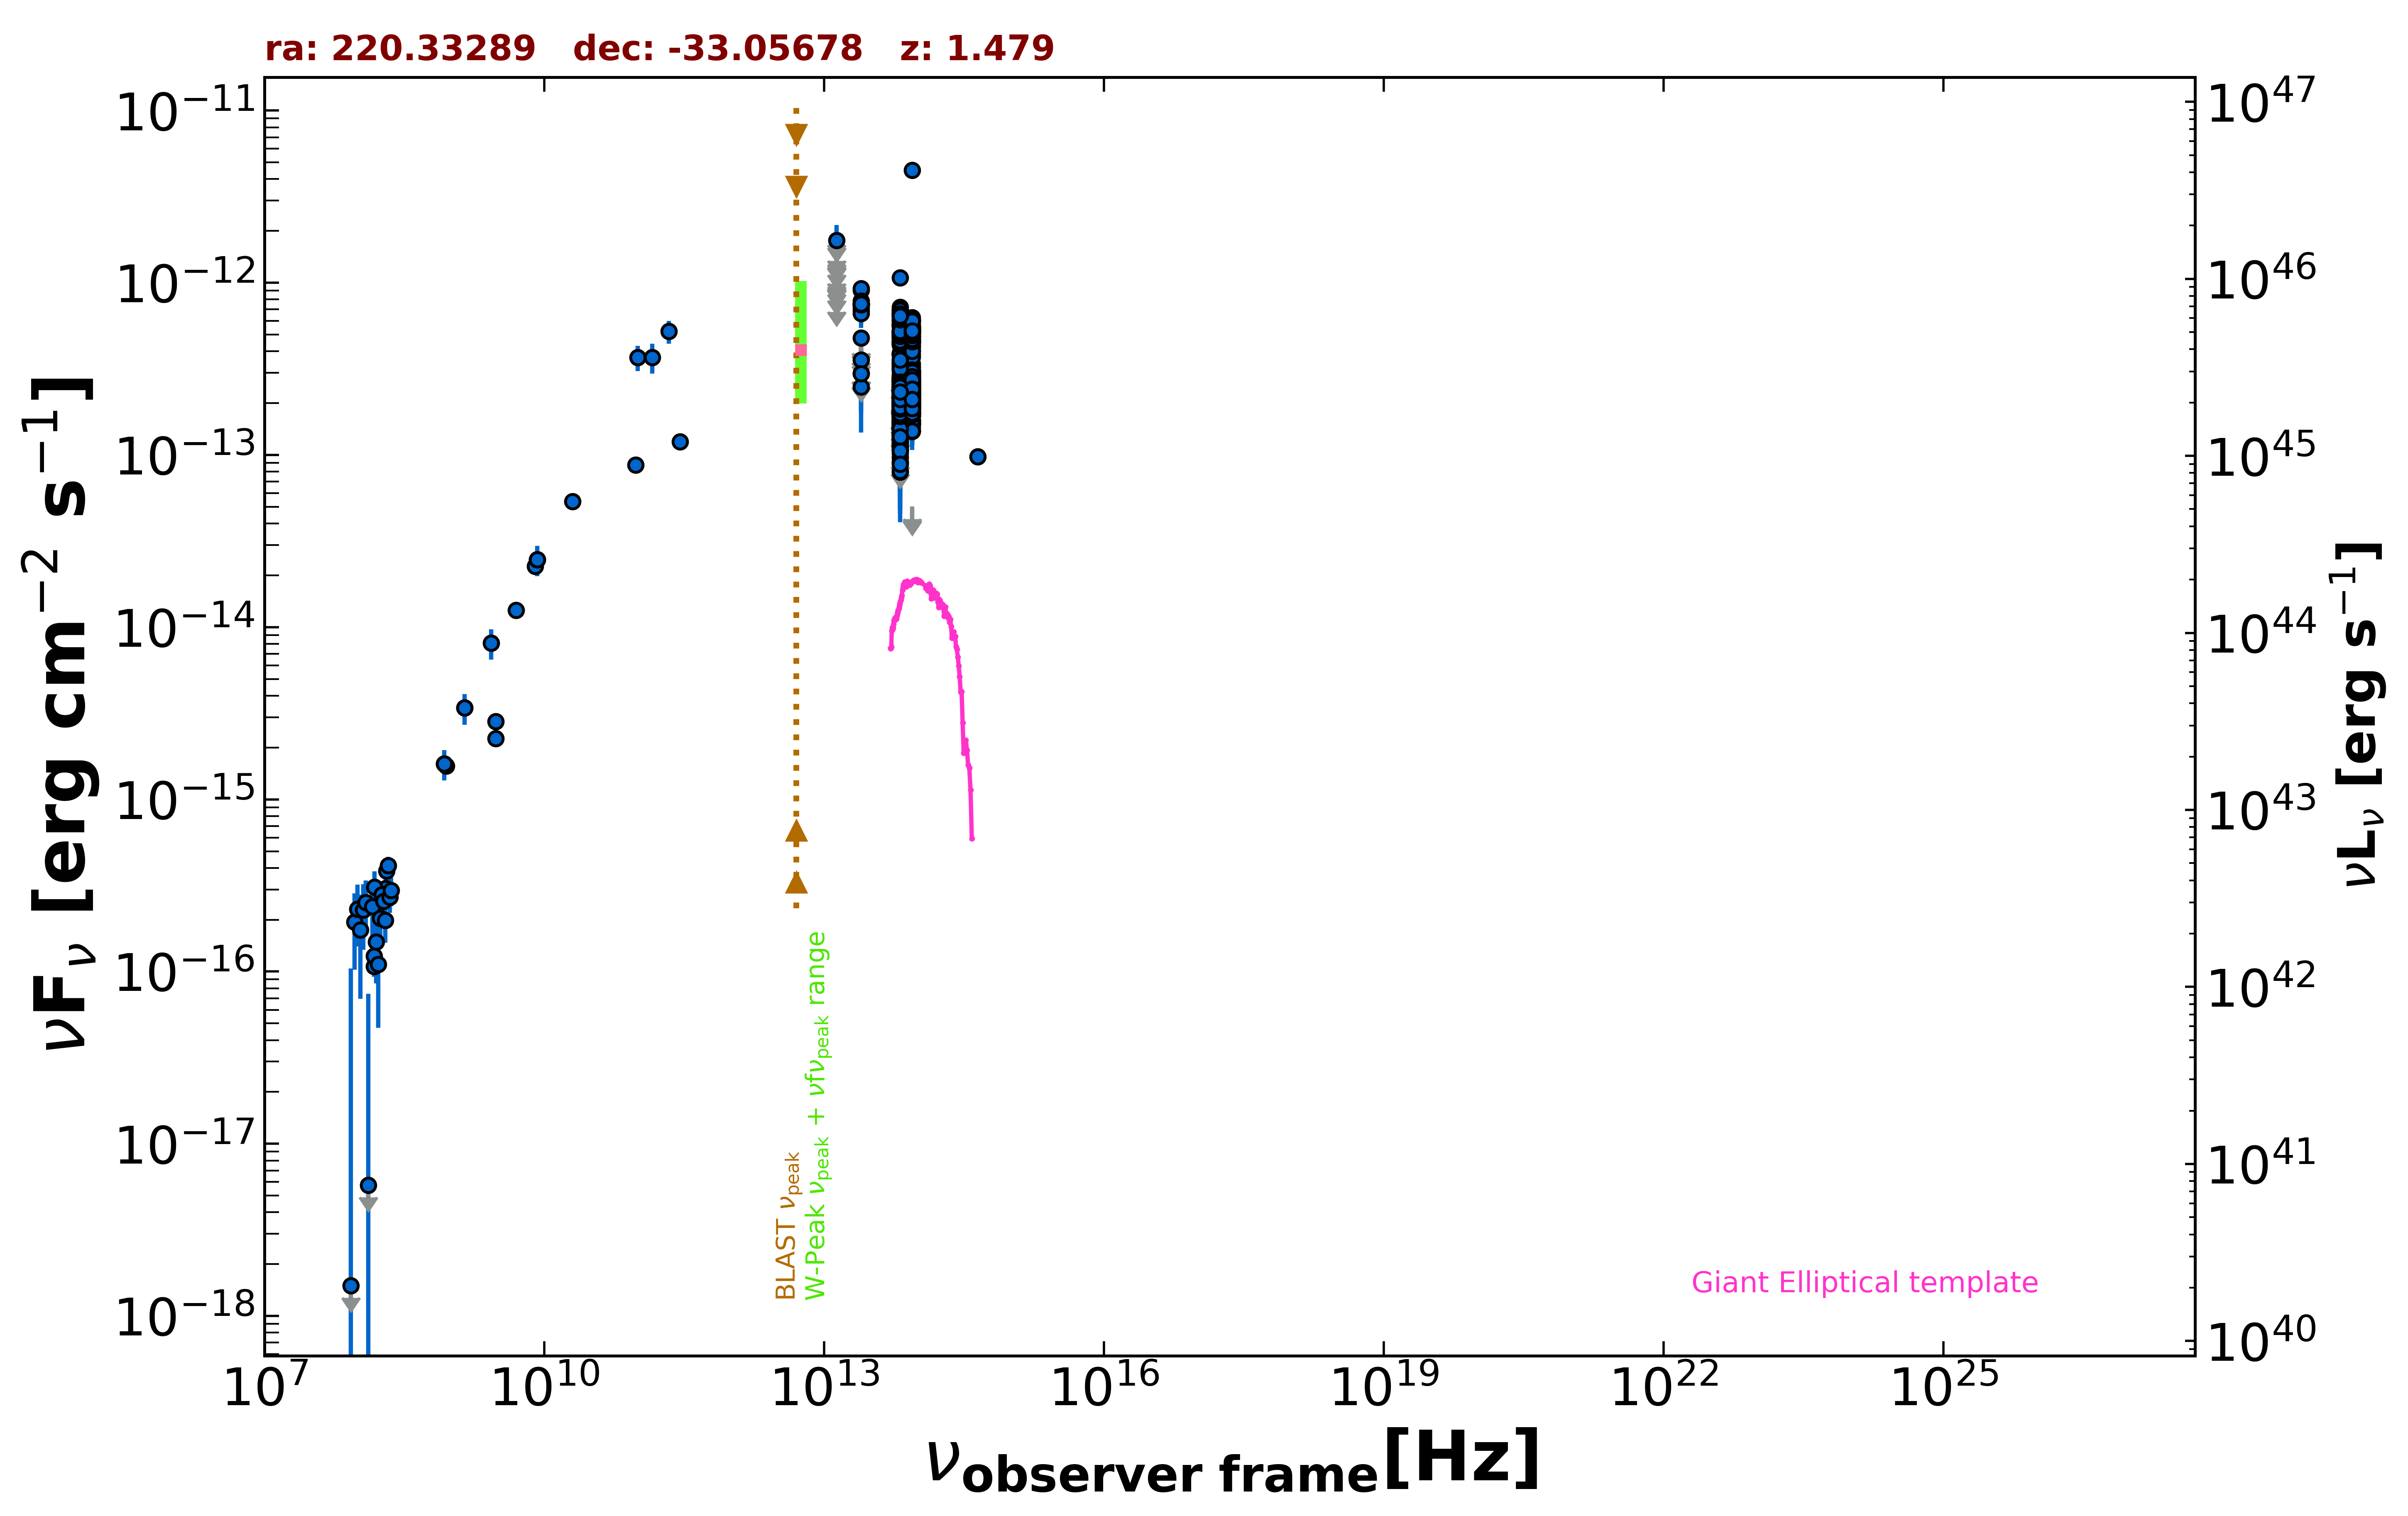

Values plotted in this chart, from the file beside it:
freq., flux, err_flux, MJD_start, MJD_end, flag, catalog, reference
1.400e+09, 3.401e-15, 1.025e-16, 55000, 55000, , NVSS, Condon et al. 1998  AJ  115  1693
8.870e+08, 1.569e-15, 1.145e-16, 55000, 55000, , RACS, Hale et al. 2021  PASA  38  e058
8.430e+08, 1.613e-15, 5.050e-17, 55000, 55000, , SUMSS, Manch et al. 2003  MNRAS  342  1117
3.000e+09, 2.831e-15, 3.650e-17, 55000, 55000, , VLASSQL, Gordon et al. 2021  ApJS  255  30
3.000e+09, 2.263e-15, 1.450e-17, 55000, 55000, , VLASSQL, Gordon et al. 2021  ApJS  255  30
1.500e+08, 1.069e-16, 1.335e-17, 55000, 55000, , TGSS150, Intema et al. 2017  A&A  598  A781
5.000e+09, 1.255e-14, 8.000e-16, 55000, 55000, , AT20G, Murphy et al. 2010  MNRAS  402  2403
8.000e+09, 2.256e-14, 1.120e-15, 55000, 55000, , AT20G, Murphy et al. 2010  MNRAS  402  2403
2.000e+10, 5.360e-14, 2.800e-15, 55000, 55000, , AT20G, Murphy et al. 2010  MNRAS  402  2403
8.400e+09, 2.465e-14, 0.000e+00, 55000, 55000, , CRATES, Healey et al. 2007  ApJS  171  61
2.850e+11, 1.197e-13, 1.140e-14, 57087, 57087, , ALMA, Bonato et al. 2019  MNRAS  485  1188
9.506e+10, 8.746e-14, 8.555e-15, 57087, 57087, , ALMA, Bonato et al. 2019  MNRAS  485  1188
1.000e+11, 3.687e-13, 6.215e-14, 55000, 55000, , PCCS2100, GHz The Planck Collaboration 2018  A&A  …
1.430e+11, 3.692e-13, 7.240e-14, 55000, 55000, , PCCS2143, GHz The Planck Collaboration 2018  A&A  …
2.170e+11, 5.223e-13, 7.960e-14, 55000, 55000, , PCCS2217, GHz The Planck Collaboration 2018  A&A  …
8.817e+13, 1.920e-13, 2.500e-15, 55000, 55000, , UNWISE, Schlafly et al. 2019  ApJS  240  30
6.517e+13, 2.340e-13, 3.950e-15, 55000, 55000, , UNWISE, Schlafly et al. 2019  ApJS  240  30
8.817e+13, 3.841e-13, 1.065e-14, 55000, 55000, , WISE, Wright et al. 2010  AJ  140  1868
6.517e+13, 4.523e-13, 1.455e-14, 55000, 55000, , WISE, Wright et al. 2010  AJ  140  1868
2.498e+13, 4.786e-13, 3.085e-14, 55000, 55000, , WISE, Wright et al. 2010  AJ  140  1868
1.363e+13, 7.007e-13, 1.298e-13, 55000, 55000, , WISE, Wright et al. 2010  AJ  140  1868
8.817e+13, 2.023e-13, 2.390e-14, 56879, 56879, , NEOWISE, Mainzer et al. 2014  ApJ  792  30
6.517e+13, 1.788e-13, 3.985e-14, 56879, 56879, , NEOWISE, Mainzer et al. 2014  ApJ  792  30
8.817e+13, 2.285e-13, 2.615e-14, 56878, 56878, , NEOWISE, Mainzer et al. 2014  ApJ  792  30
6.517e+13, 1.513e-13, 5.200e-14, 56878, 56878, , NEOWISE, Mainzer et al. 2014  ApJ  792  30
8.817e+13, 1.986e-13, 2.495e-14, 56879, 56879, , NEOWISE, Mainzer et al. 2014  ApJ  792  30
6.517e+13, 1.819e-13, 5.075e-14, 56879, 56879, , NEOWISE, Mainzer et al. 2014  ApJ  792  30
8.817e+13, 4.871e-14, 0.000e+00, 56879, 56879, UL, NEOWISE, Mainzer et al. 2014  ApJ  792  30
6.517e+13, 1.398e-13, 4.100e-14, 56879, 56879, , NEOWISE, Mainzer et al. 2014  ApJ  792  30
8.817e+13, 1.423e-13, 2.305e-14, 56878, 56878, , NEOWISE, Mainzer et al. 2014  ApJ  792  30
6.517e+13, 1.638e-13, 4.255e-14, 56878, 56878, , NEOWISE, Mainzer et al. 2014  ApJ  792  30
8.817e+13, 2.184e-13, 4.045e-14, 56879, 56879, , NEOWISE, Mainzer et al. 2014  ApJ  792  30
6.517e+13, 1.709e-13, 3.970e-14, 56879, 56879, , NEOWISE, Mainzer et al. 2014  ApJ  792  30
8.817e+13, 2.962e-13, 4.190e-14, 56878, 56878, , NEOWISE, Mainzer et al. 2014  ApJ  792  30
6.517e+13, 1.667e-13, 4.970e-14, 56878, 56878, , NEOWISE, Mainzer et al. 2014  ApJ  792  30
8.817e+13, 2.023e-13, 2.370e-14, 56878, 56878, , NEOWISE, Mainzer et al. 2014  ApJ  792  30
6.517e+13, 1.177e-13, 3.963e-14, 56878, 56878, , NEOWISE, Mainzer et al. 2014  ApJ  792  30
8.817e+13, 1.774e-13, 2.425e-14, 56879, 56879, , NEOWISE, Mainzer et al. 2014  ApJ  792  30
6.517e+13, 1.778e-13, 5.500e-14, 56879, 56879, , NEOWISE, Mainzer et al. 2014  ApJ  792  30
8.817e+13, 1.914e-13, 2.440e-14, 56879, 56879, , NEOWISE, Mainzer et al. 2014  ApJ  792  30
6.517e+13, 1.690e-13, 3.385e-14, 56879, 56879, , NEOWISE, Mainzer et al. 2014  ApJ  792  30
8.817e+13, 2.444e-13, 2.415e-14, 56878, 56878, , NEOWISE, Mainzer et al. 2014  ApJ  792  30
6.517e+13, 1.908e-13, 4.145e-14, 56878, 56878, , NEOWISE, Mainzer et al. 2014  ApJ  792  30
8.817e+13, 2.231e-13, 2.615e-14, 56878, 56878, , NEOWISE, Mainzer et al. 2014  ApJ  792  30
6.517e+13, 1.007e-13, 0.000e+00, 56878, 56878, UL, NEOWISE, Mainzer et al. 2014  ApJ  792  30
8.817e+13, 2.046e-13, 2.475e-14, 56879, 56879, , NEOWISE, Mainzer et al. 2014  ApJ  792  30
6.517e+13, 1.849e-13, 4.400e-14, 56879, 56879, , NEOWISE, Mainzer et al. 2014  ApJ  792  30
8.817e+13, 2.262e-13, 2.585e-14, 57237, 57237, , NEOWISE, Mainzer et al. 2014  ApJ  792  30
6.517e+13, 3.815e-13, 6.245e-14, 57237, 57237, , NEOWISE, Mainzer et al. 2014  ApJ  792  30
8.817e+13, 2.216e-13, 2.680e-14, 57237, 57237, , NEOWISE, Mainzer et al. 2014  ApJ  792  30
6.517e+13, 1.799e-13, 4.130e-14, 57237, 57237, , NEOWISE, Mainzer et al. 2014  ApJ  792  30
8.817e+13, 2.938e-13, 2.870e-14, 57238, 57238, , NEOWISE, Mainzer et al. 2014  ApJ  792  30
6.517e+13, 3.378e-13, 6.575e-14, 57238, 57238, , NEOWISE, Mainzer et al. 2014  ApJ  792  30
8.817e+13, 2.406e-13, 2.420e-14, 57238, 57238, , NEOWISE, Mainzer et al. 2014  ApJ  792  30
6.517e+13, 1.839e-13, 4.730e-14, 57238, 57238, , NEOWISE, Mainzer et al. 2014  ApJ  792  30
8.817e+13, 1.948e-13, 2.175e-14, 57237, 57237, , NEOWISE, Mainzer et al. 2014  ApJ  792  30
6.517e+13, 2.185e-13, 3.375e-14, 57237, 57237, , NEOWISE, Mainzer et al. 2014  ApJ  792  30
8.817e+13, 1.845e-13, 2.540e-14, 57237, 57237, , NEOWISE, Mainzer et al. 2014  ApJ  792  30
6.517e+13, 2.907e-13, 4.135e-14, 57237, 57237, , NEOWISE, Mainzer et al. 2014  ApJ  792  30
8.817e+13, 2.489e-13, 3.310e-14, 57237, 57237, , NEOWISE, Mainzer et al. 2014  ApJ  792  30
... 583 more rows
